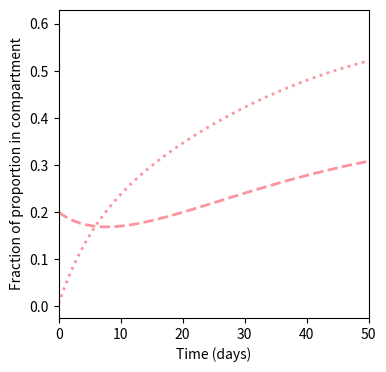

Python code for this plot: (Note: this script raises an exception after producing the figure.)
import numpy as np
from scipy.integrate import solve_ivp
from matplotlib import pyplot as plt

COLORS = {"S": "#2f4b7c",
          "E": "#ffa600",
          "I": "#f95d6a",
          "R": "#a05195",
          "D": "#003f5c",
          "C": "#ff7c43",
          "X": "#665191",
          "Y": "#d45087"}

I_m_0 = 0.2
I_h_0 = 0.005

a = 0.1
b = 0.2
c = 0.5
m = 10
gamma = 0.05
mu = 0.05

y_0 = (I_m_0, I_h_0)

def deriv(t, y):
    I_m, I_h = y

    dImdt = a * c * I_h * (1 - I_m) - mu * I_m
    dIhdt = a * b * m * I_m * (1 - I_h) - gamma * I_h

    return dImdt, dIhdt

res = solve_ivp(fun=deriv, t_span = (0, 1000), y0=y_0, max_step=1, method="BDF")

Im, Ih = res.y

fig = plt.figure(facecolor="w", figsize=(4, 4))
ax = fig.add_subplot(111, axisbelow=True)

ax.plot(res.t, Im, color=COLORS["I"], alpha=0.66, lw=2, label="Infectious, mosquitoes", linestyle="dashed")
ax.plot(res.t, Ih, color=COLORS["I"], alpha=0.66, lw=2, label="Infectious, human", linestyle="dotted")

ax.set_xlabel('Time (days)')
ax.set_ylabel("Fraction of proportion in compartment")
ax.set_xlim(0, 50)
ax.grid(b=True, which='major', c='w', lw=2, ls='-')

for spine in ("top", "right"):
    ax.spines[spine].set_visible(False)

legend = ax.legend()
legend.get_frame().set_alpha(0.5)
plt.legend(title='', bbox_to_anchor=(0.5, -0.3), loc="lower center", ncol=2, frameon=False)
ax.set_ylim(0, 1)

plt.savefig("ross_malaria_model.pdf", dpi=600)
plt.show()

fig = plt.figure(facecolor="w", figsize=(4, 6))
ax = fig.add_subplot(111, axisbelow=True)

subdivs = list(np.arange(0.1, 1, 0.1))

for i, v in enumerate(map(lambda x: solve_ivp(fun=deriv, t_span = (0, 1000), y0=(x, 0.005), max_step=1, method="BDF"), subdivs)):
    ax.plot(v.y[0], v.y[1], color=COLORS["X"], alpha=subdivs[i], lw=1.25, label = f"$I_m(0) =$ {subdivs[i]:.2f}", linestyle="solid" if i % 2 == 0 else "dashed")


ax.set_xlabel('$I_m$')
ax.set_ylabel("$I_h$")
ax.grid(b=True, which='major', c='w', lw=2, ls='-')

for spine in ("top", "right"):
    ax.spines[spine].set_visible(False)

ax.set_xlim(0, 1)
ax.set_ylim(0, 0.8)

legend = ax.legend()
legend.get_frame().set_alpha(0.5)
plt.legend(title='', bbox_to_anchor=(0.5, -0.3), loc="lower center", ncol=3, frameon=False)

plt.savefig("ross_phase_portrait_convergence.pdf", dpi=600)
plt.show()

fig = plt.figure(facecolor="w", figsize=(6, 6))
ax = fig.add_subplot(111, axisbelow=True)

i_h, i_m = np.mgrid[0:1:0.01, 0:1:0.01]

u = a * c * i_h * (1 - i_m) - mu * i_m
v = a * b * m * i_m * (1 - i_h) - gamma * i_h
  
ax.streamplot(i_m, i_h, u, v, density = 1, color=u + v)
ax.set_xlabel("$ I_m $") 
ax.set_ylabel("$ I_h $")

plt.savefig("ross_streamplot.pdf", dpi=600)
plt.show()